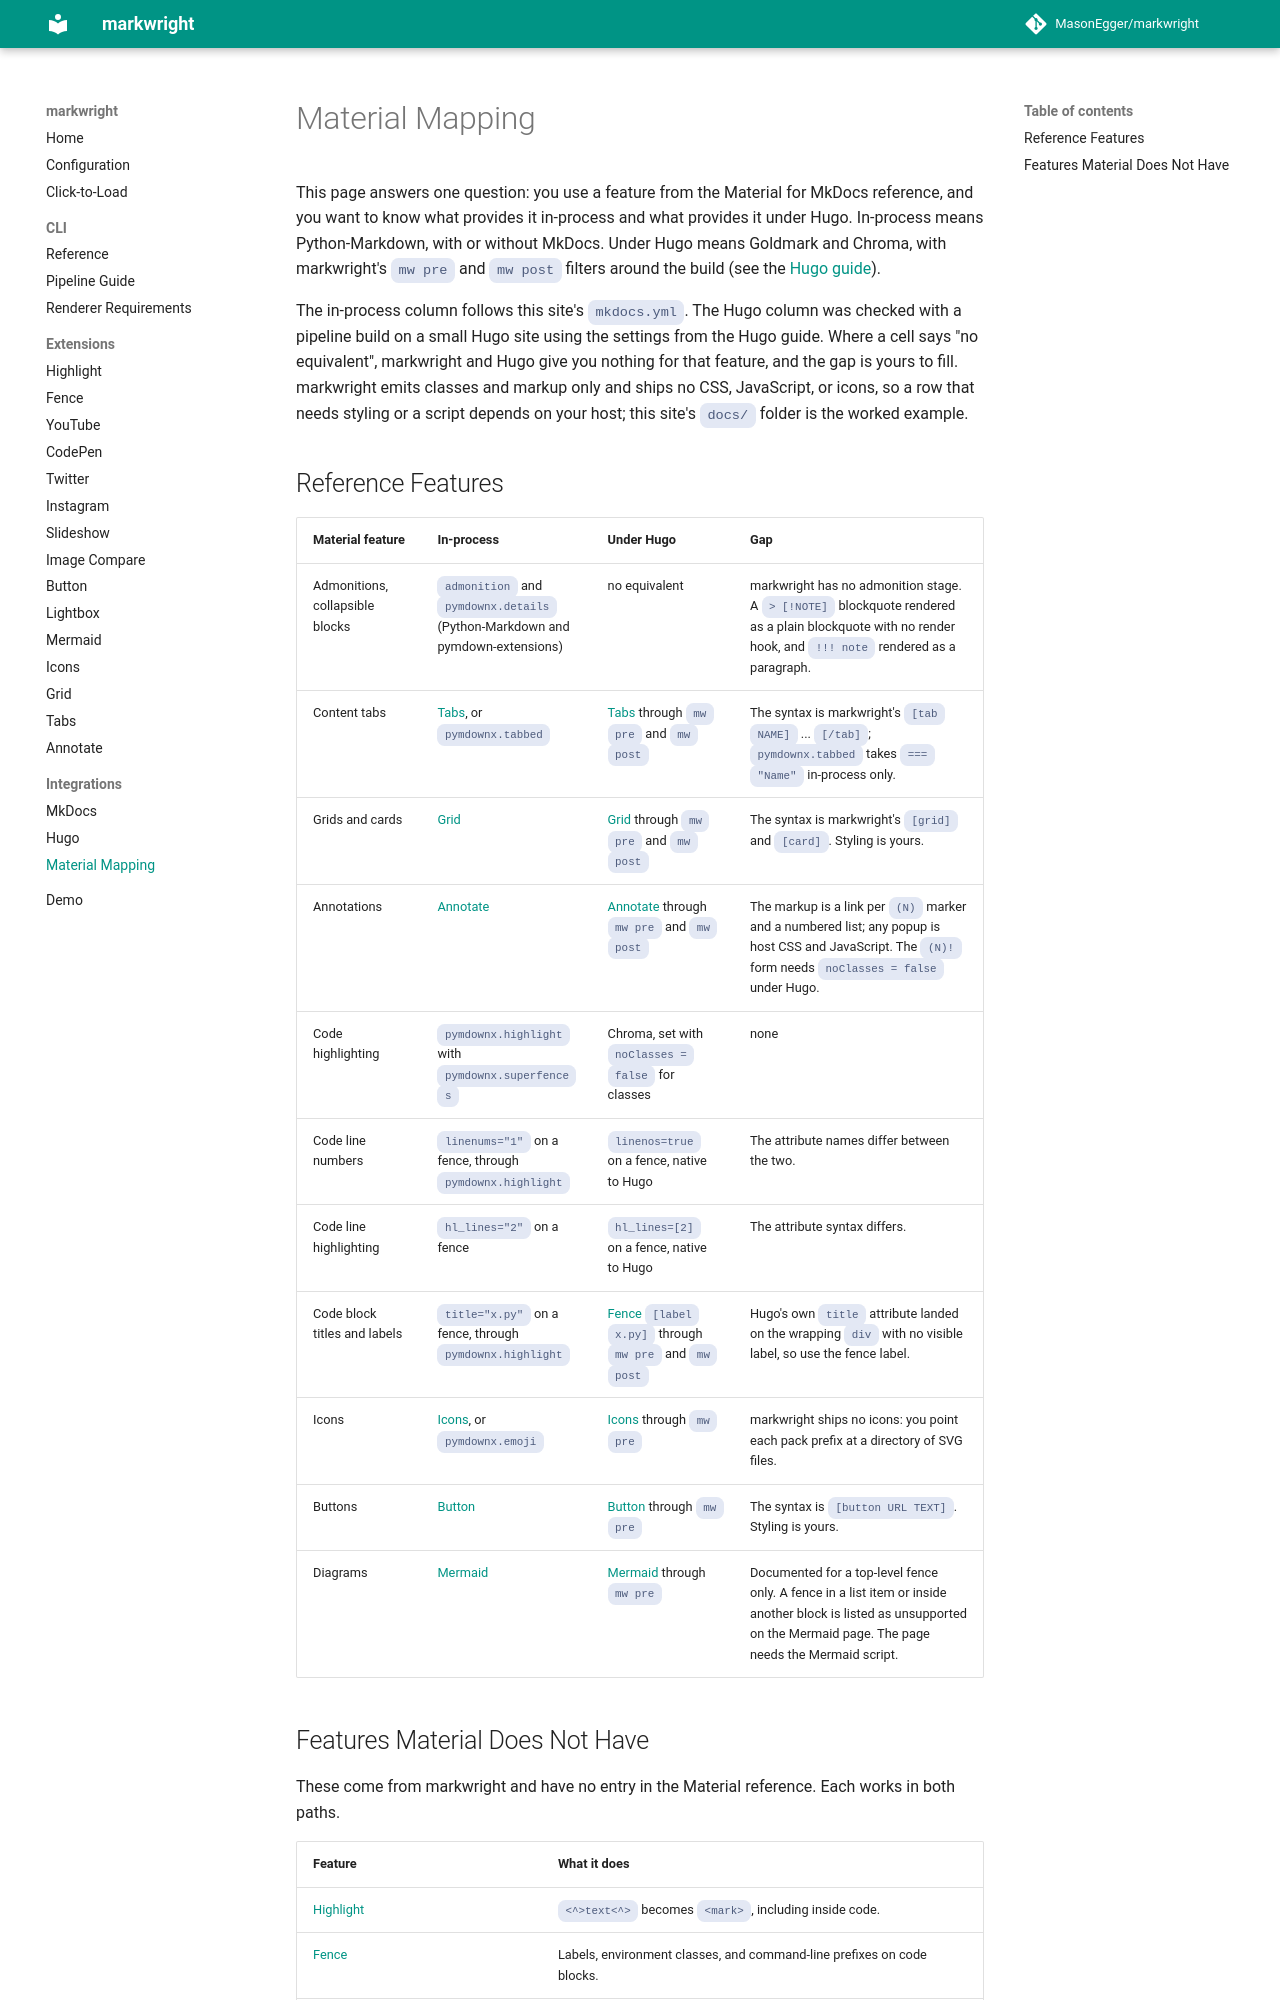

repository: MasonEgger/markwright · page: material-mapping/index.html · generator: mkdocs

# Material Mapping

This page answers one question: you use a feature from the Material for MkDocs reference, and you want to know what provides it in-process and what provides it under Hugo.
In-process means Python-Markdown, with or without MkDocs.
Under Hugo means Goldmark and Chroma, with markwright's `mw pre` and `mw post` filters around the build (see the [Hugo guide](integrations/hugo.md)).

The in-process column follows this site's `mkdocs.yml`.
The Hugo column was checked with a pipeline build on a small Hugo site using the settings from the Hugo guide.
Where a cell says "no equivalent", markwright and Hugo give you nothing for that feature, and the gap is yours to fill.
markwright emits classes and markup only and ships no CSS, JavaScript, or icons, so a row that needs styling or a script depends on your host; this site's `docs/` folder is the worked example.

## Reference Features

| Material feature | In-process | Under Hugo | Gap |
|------------------|------------|------------|-----|
| Admonitions, collapsible blocks | `admonition` and `pymdownx.details` (Python-Markdown and pymdown-extensions) | no equivalent | markwright has no admonition stage. A `> [!NOTE]` blockquote rendered as a plain blockquote with no render hook, and `!!! note` rendered as a paragraph. |
| Content tabs | [Tabs](extensions/tabs.md), or `pymdownx.tabbed` | [Tabs](extensions/tabs.md) through `mw pre` and `mw post` | The syntax is markwright's `[tab NAME]` ... `[/tab]`; `pymdownx.tabbed` takes `=== "Name"` in-process only. |
| Grids and cards | [Grid](extensions/grid.md) | [Grid](extensions/grid.md) through `mw pre` and `mw post` | The syntax is markwright's `[grid]` and `[card]`. Styling is yours. |
| Annotations | [Annotate](extensions/annotate.md) | [Annotate](extensions/annotate.md) through `mw pre` and `mw post` | The markup is a link per `(N)` marker and a numbered list; any popup is host CSS and JavaScript. The `(N)!` form needs `noClasses = false` under Hugo. |
| Code highlighting | `pymdownx.highlight` with `pymdownx.superfences` | Chroma, set with `noClasses = false` for classes | none |
| Code line numbers | `linenums="1"` on a fence, through `pymdownx.highlight` | `linenos=true` on a fence, native to Hugo | The attribute names differ between the two. |
| Code line highlighting | `hl_lines="2"` on a fence | `hl_lines=[2]` on a fence, native to Hugo | The attribute syntax differs. |
| Code block titles and labels | `title="x.py"` on a fence, through `pymdownx.highlight` | [Fence](extensions/fence.md) `[label x.py]` through `mw pre` and `mw post` | Hugo's own `title` attribute landed on the wrapping `div` with no visible label, so use the fence label. |
| Icons | [Icons](extensions/icons.md), or `pymdownx.emoji` | [Icons](extensions/icons.md) through `mw pre` | markwright ships no icons: you point each pack prefix at a directory of SVG files. |
| Buttons | [Button](extensions/button.md) | [Button](extensions/button.md) through `mw pre` | The syntax is `[button URL TEXT]`. Styling is yours. |
| Diagrams | [Mermaid](extensions/mermaid.md) | [Mermaid](extensions/mermaid.md) through `mw pre` | Documented for a top-level fence only. A fence in a list item or inside another block is listed as unsupported on the Mermaid page. The page needs the Mermaid script. |
